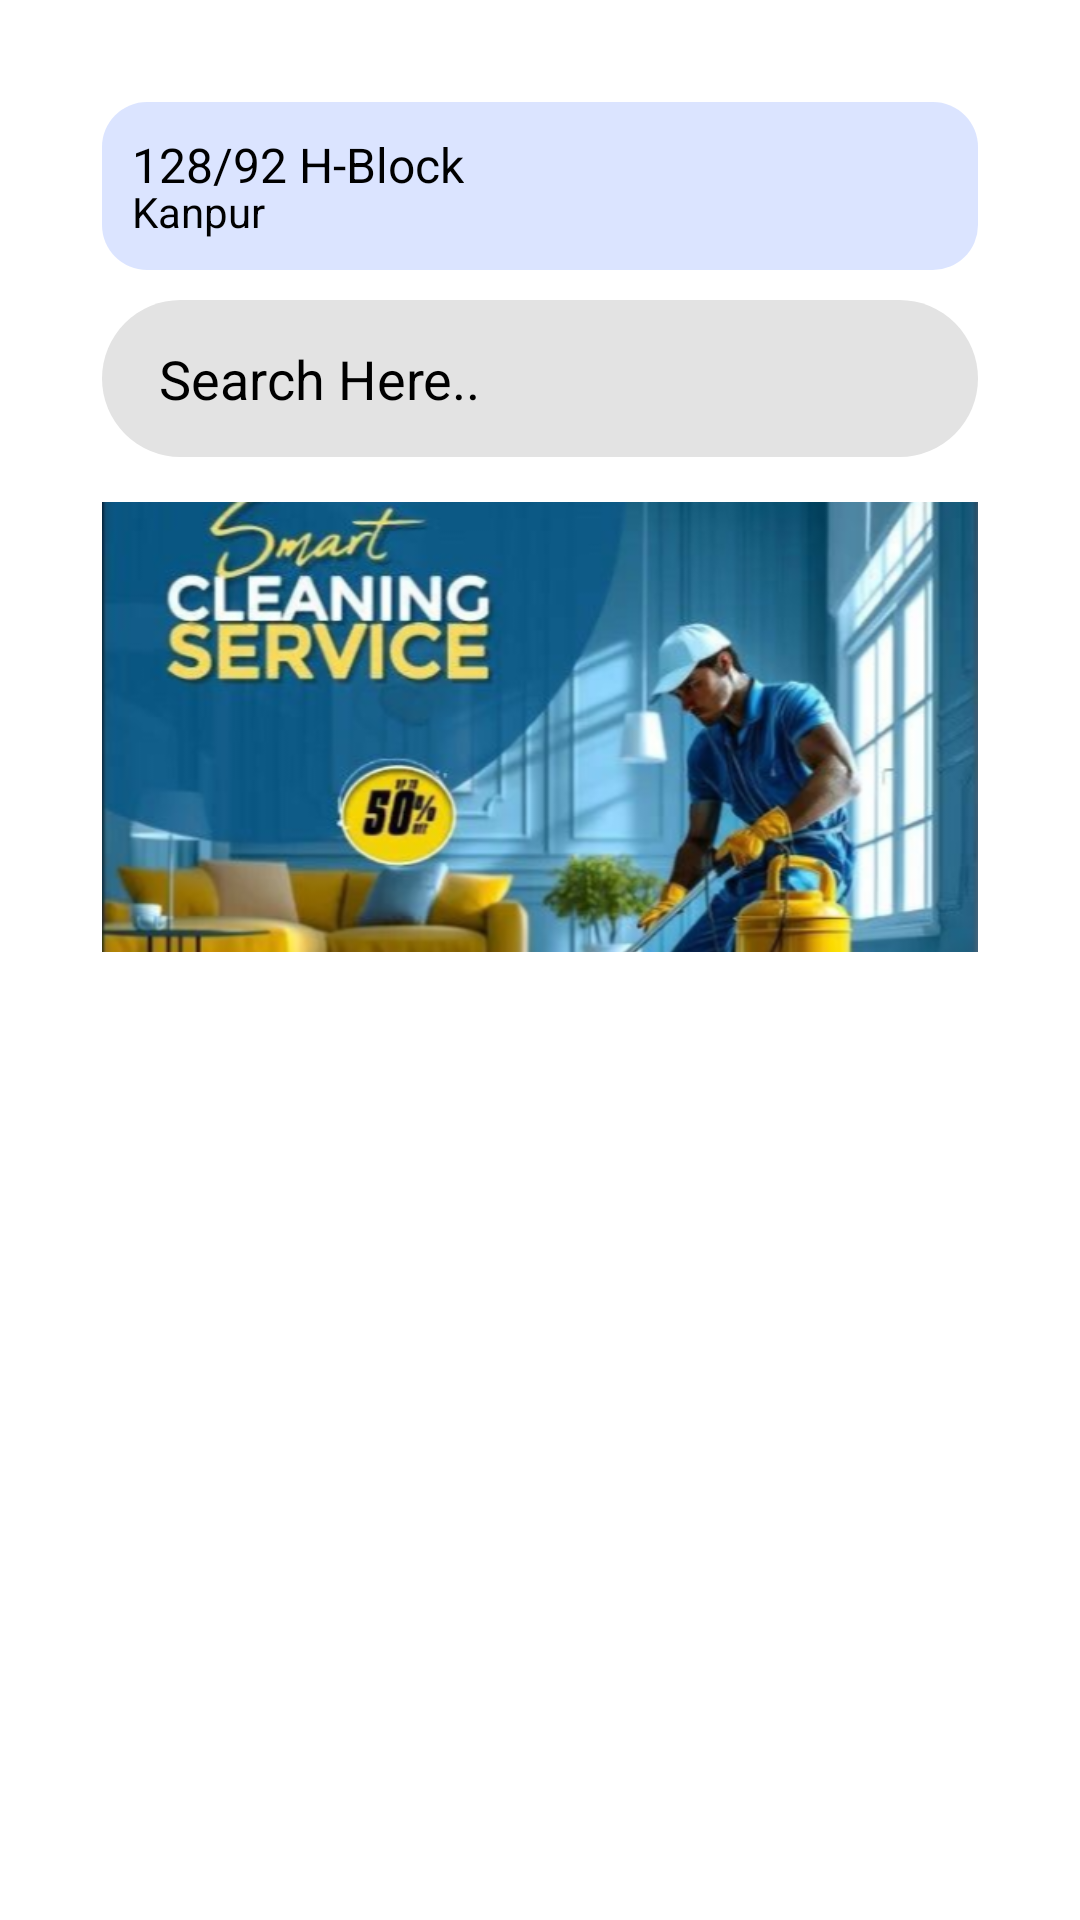

Layout XML and referenced resources for this Android screen:
<!-- AndroidManifest.xml: application theme Theme.AppCompat -->
<!-- res/layout/user_home.xml -->
<?xml version="1.0" encoding="utf-8"?>
<LinearLayout xmlns:android="http://schemas.android.com/apk/res/android"
    android:orientation="vertical"
    android:padding="34dp"
    android:background="@color/white"
    android:layout_width="match_parent"
    android:layout_height="match_parent">

    <LinearLayout
        android:layout_width="match_parent"
        android:layout_height="wrap_content"
        android:orientation="vertical"
        android:background="@drawable/user_header"
        android:padding="10dp"
        android:layout_marginBottom="10dp"

        >

        <TextView
            android:textColor="@color/black"
            android:textSize="16sp"
            android:layout_width="wrap_content"
            android:layout_height="wrap_content"
            android:text="128/92 H-Block"/>

        <TextView
            android:layout_marginTop="-5dp"
            android:layout_width="wrap_content"
            android:layout_height="wrap_content"
            android:text="Kanpur"
            android:textColor="@color/black"
            />





    </LinearLayout>

    <EditText
        android:id="@+id/userHomeSearch"
        android:paddingStart="19dp"
        android:paddingEnd="10dp"
        android:paddingTop="14dp"
        android:paddingBottom="14dp"
        android:layout_width="match_parent"
        android:layout_height="wrap_content"
        android:hint="Search Here.."
        android:textColorHint="@color/black"
        android:background="@drawable/search"/>

        <ImageView
            android:contentDescription="add"
            android:layout_marginTop="15dp"
            android:layout_width="match_parent"
            android:layout_height="150dp"
            android:src="@drawable/img"
            android:scaleType="centerCrop"
            />



</LinearLayout>
<!-- resources referenced by this layout -->
<resources>
  <!-- drawable img: png bitmap (drawable, 363964 bytes) -->
  <!-- drawable search (drawable) -->
  <shape xmlns:android="http://schemas.android.com/apk/res/android"
      android:shape="rectangle">
  
      <solid android:color="#E3E3E3"/>
  
  
      <corners android:radius="40dp"/>
  
  </shape>
  <!-- drawable user_header (drawable) -->
  <shape xmlns:android="http://schemas.android.com/apk/res/android"
      android:shape="rectangle">
  
      <solid android:color="#508CA9FF"/>
  
  
      <corners android:radius="15dp"/>
      <padding android:left="12dp" android:top="12dp"
          android:right="12dp" android:bottom="12dp"/>
  </shape>
  <!-- not gathered from this repository: default colours our renderer supplied (Android Studio template values) -->
  <color name="black">#FF000000</color>
  <color name="white">#FFFFFFFF</color>
</resources>
